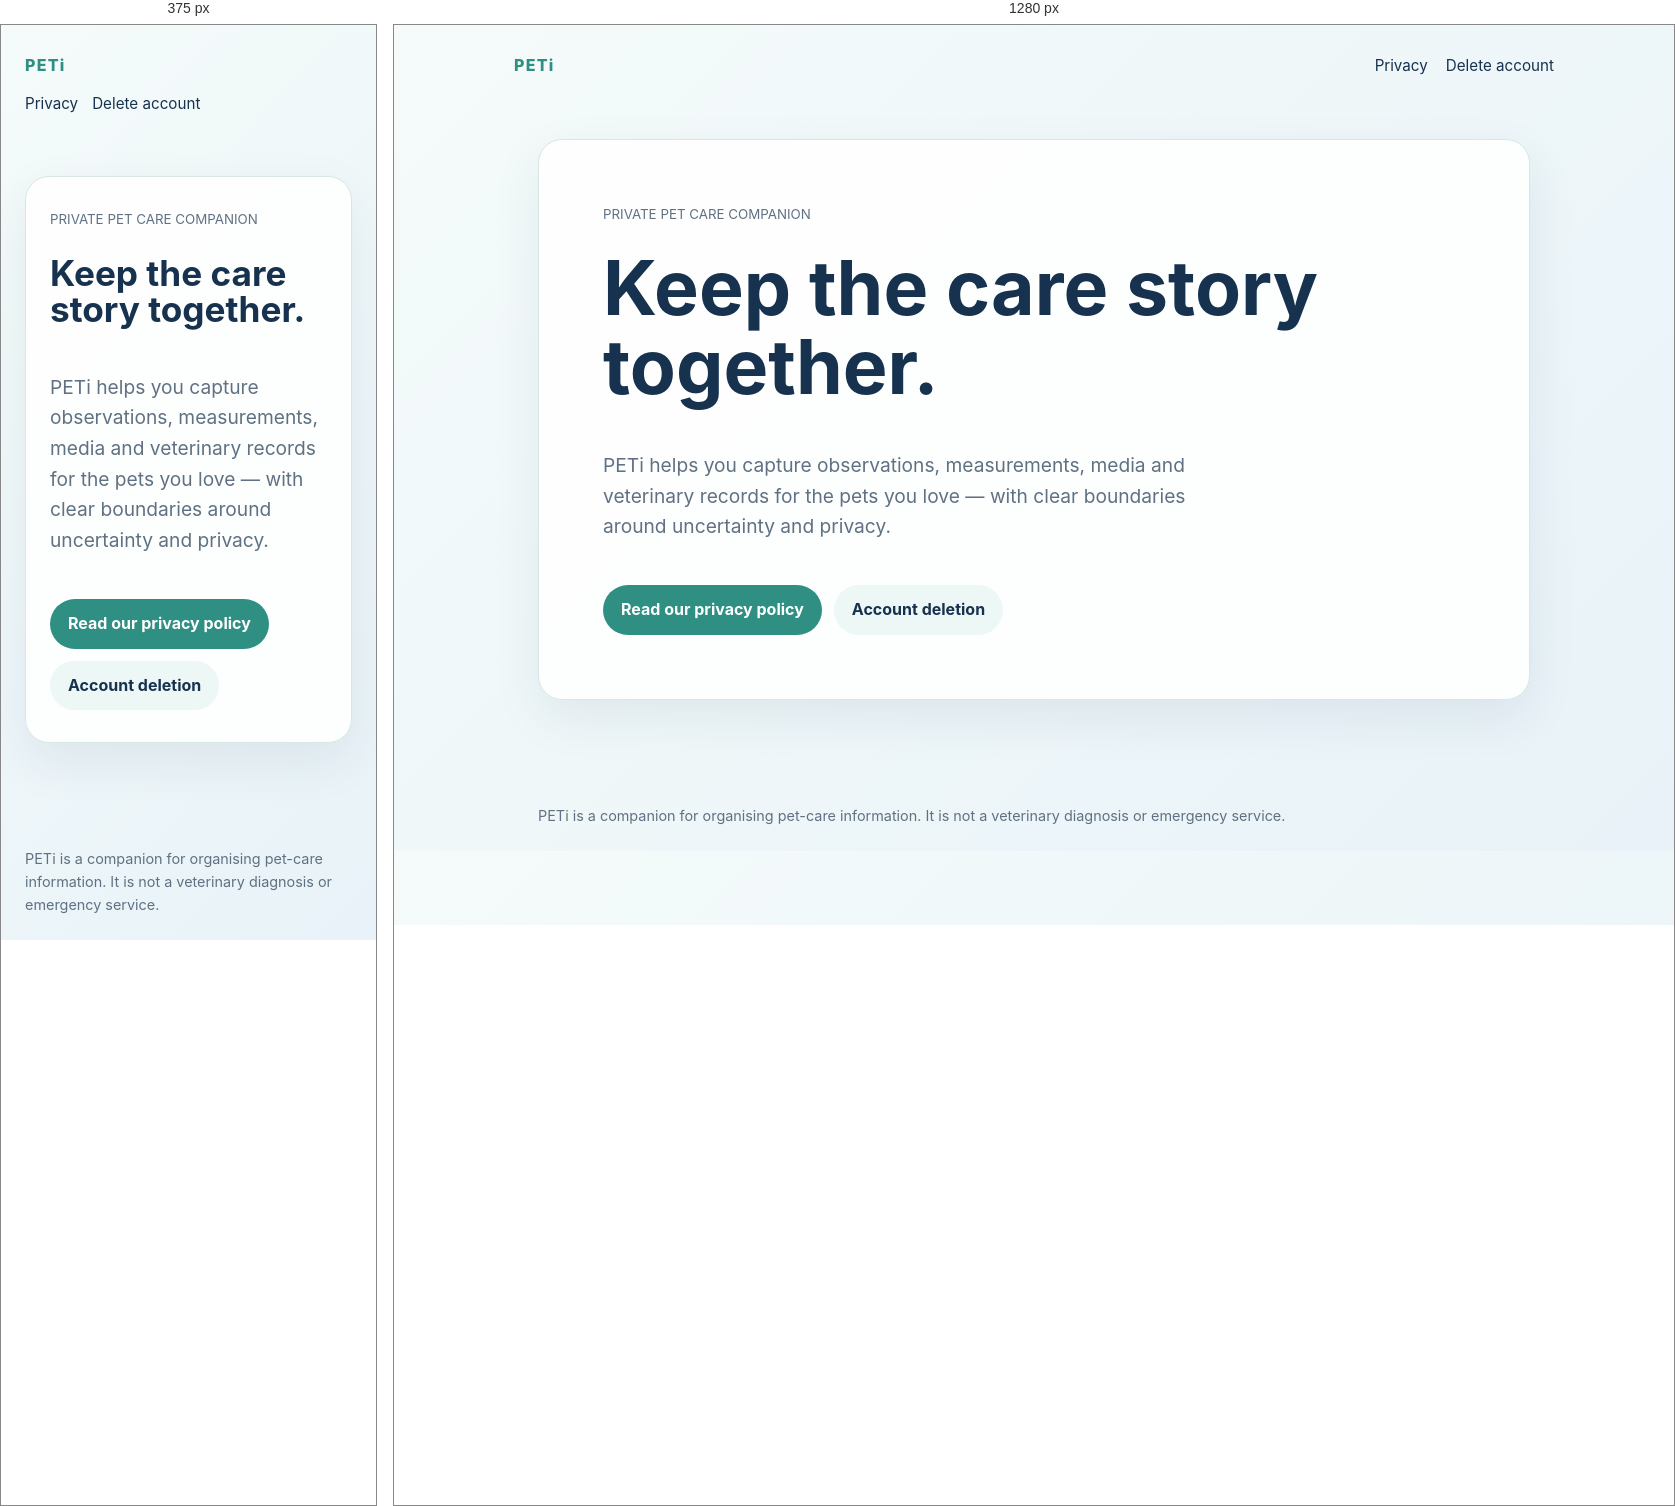
Rendered at 375 px and 1280 px, left to right.

<!-- file: index.html -->
<!doctype html>
<html lang="en">
<head><meta charset="utf-8"><meta name="viewport" content="width=device-width,initial-scale=1"><meta name="description" content="PETi helps you keep a calm, private record of your pet's care."><link rel="stylesheet" href="styles.css"><title>PETi — Pet care, clearly kept</title></head>
<body>
<header><div class="brand">PETi</div><nav><a href="privacy.html">Privacy</a><a href="delete-account.html">Delete account</a></nav></header>
<main><section class="hero"><small>PRIVATE PET CARE COMPANION</small><h1>Keep the care story together.</h1><p class="lede">PETi helps you capture observations, measurements, media and veterinary records for the pets you love — with clear boundaries around uncertainty and privacy.</p><div class="actions"><a class="button" href="privacy.html">Read our privacy policy</a><a class="button secondary" href="delete-account.html">Account deletion</a></div></section></main>
<footer>PETi is a companion for organising pet-care information. It is not a veterinary diagnosis or emergency service.</footer>
</body></html>


/* @media block from styles.css */
@media (max-width:640px) { header { align-items:flex-start; gap:12px; flex-direction:column; } .hero { padding:32px 24px; } nav a { margin:0 14px 0 0; } }